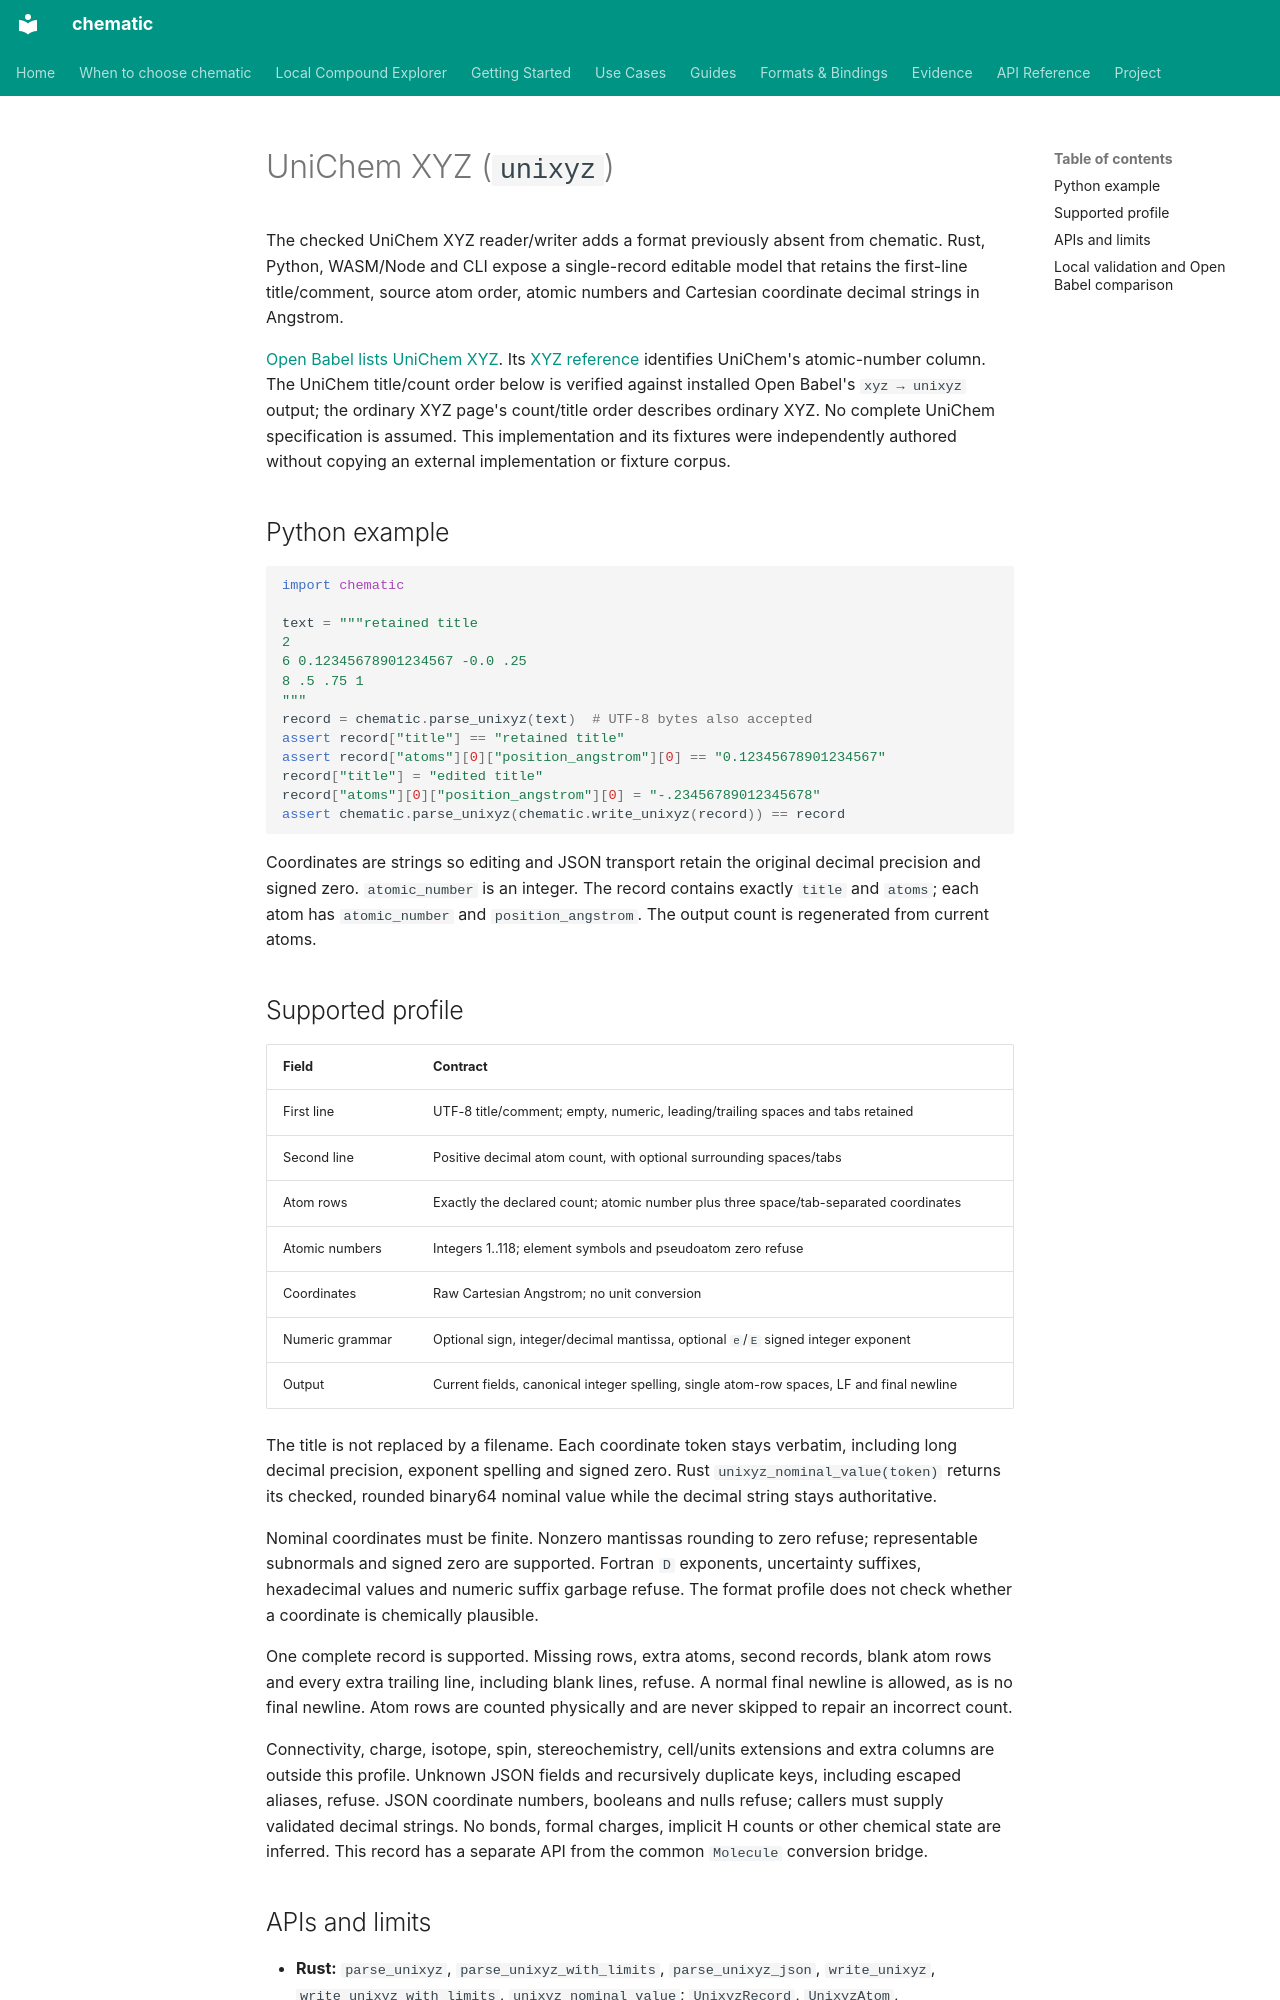

repository: kent-tokyo/chematic · page: reference/unixyz-preservation/index.html · generator: mkdocs

# UniChem XYZ (`unixyz`)

The checked UniChem XYZ reader/writer adds a format previously absent from
chematic. Rust, Python, WASM/Node and CLI expose a single-record editable model
that retains the first-line title/comment, source atom order, atomic numbers
and Cartesian coordinate decimal strings in Angstrom.

[Open Babel lists UniChem XYZ](https://openbabel.org/docs/FileFormats/UniChem_XYZ_format.html).
Its [XYZ reference](https://openbabel.org/docs/FileFormats/XYZ_cartesian_coordinates_format.html)
identifies UniChem's atomic-number column. The UniChem title/count order below
is verified against installed Open Babel's `xyz → unixyz` output; the ordinary
XYZ page's count/title order describes ordinary XYZ. No complete UniChem
specification is assumed. This implementation and its fixtures were independently
authored without copying an external implementation or fixture corpus.

## Python example

```python
import chematic

text = """retained title
2
6 0.12345678901234567 -0.0 .25
8 .5 .75 1
"""
record = chematic.parse_unixyz(text)  # UTF-8 bytes also accepted
assert record["title"] == "retained title"
assert record["atoms"][0]["position_angstrom"][0] == "0.12345678901234567"
record["title"] = "edited title"
record["atoms"][0]["position_angstrom"][0] = "-.23456789012345678"
assert chematic.parse_unixyz(chematic.write_unixyz(record)) == record
```

Coordinates are strings so editing and JSON transport retain the original
decimal precision and signed zero. `atomic_number` is an integer. The record
contains exactly `title` and `atoms`; each atom has `atomic_number` and
`position_angstrom`. The output count is regenerated from current atoms.

## Supported profile

| Field | Contract |
|---|---|
| First line | UTF-8 title/comment; empty, numeric, leading/trailing spaces and tabs retained |
| Second line | Positive decimal atom count, with optional surrounding spaces/tabs |
| Atom rows | Exactly the declared count; atomic number plus three space/tab-separated coordinates |
| Atomic numbers | Integers 1..118; element symbols and pseudoatom zero refuse |
| Coordinates | Raw Cartesian Angstrom; no unit conversion |
| Numeric grammar | Optional sign, integer/decimal mantissa, optional `e`/`E` signed integer exponent |
| Output | Current fields, canonical integer spelling, single atom-row spaces, LF and final newline |

The title is not replaced by a filename. Each coordinate token stays verbatim,
including long decimal precision, exponent spelling and signed zero. Rust
`unixyz_nominal_value(token)` returns its checked, rounded binary64 nominal
value while the decimal string stays authoritative.

Nominal coordinates must be finite. Nonzero mantissas rounding to zero refuse;
representable subnormals and signed zero are supported. Fortran `D` exponents,
uncertainty suffixes, hexadecimal values and numeric suffix garbage refuse.
The format profile does not check whether a coordinate is chemically plausible.

One complete record is supported. Missing rows, extra atoms, second records,
blank atom rows and every extra trailing line, including blank lines, refuse.
A normal final newline is allowed, as is no final newline. Atom rows are counted
physically and are never skipped to repair an incorrect count.

Connectivity, charge, isotope, spin, stereochemistry, cell/units extensions and
extra columns are outside this profile. Unknown JSON fields and recursively
duplicate keys, including escaped aliases, refuse. JSON coordinate numbers,
booleans and nulls refuse; callers must supply validated decimal strings.
No bonds, formal charges, implicit H counts or other chemical state are inferred.
This record has a separate API from the common `Molecule` conversion bridge.
